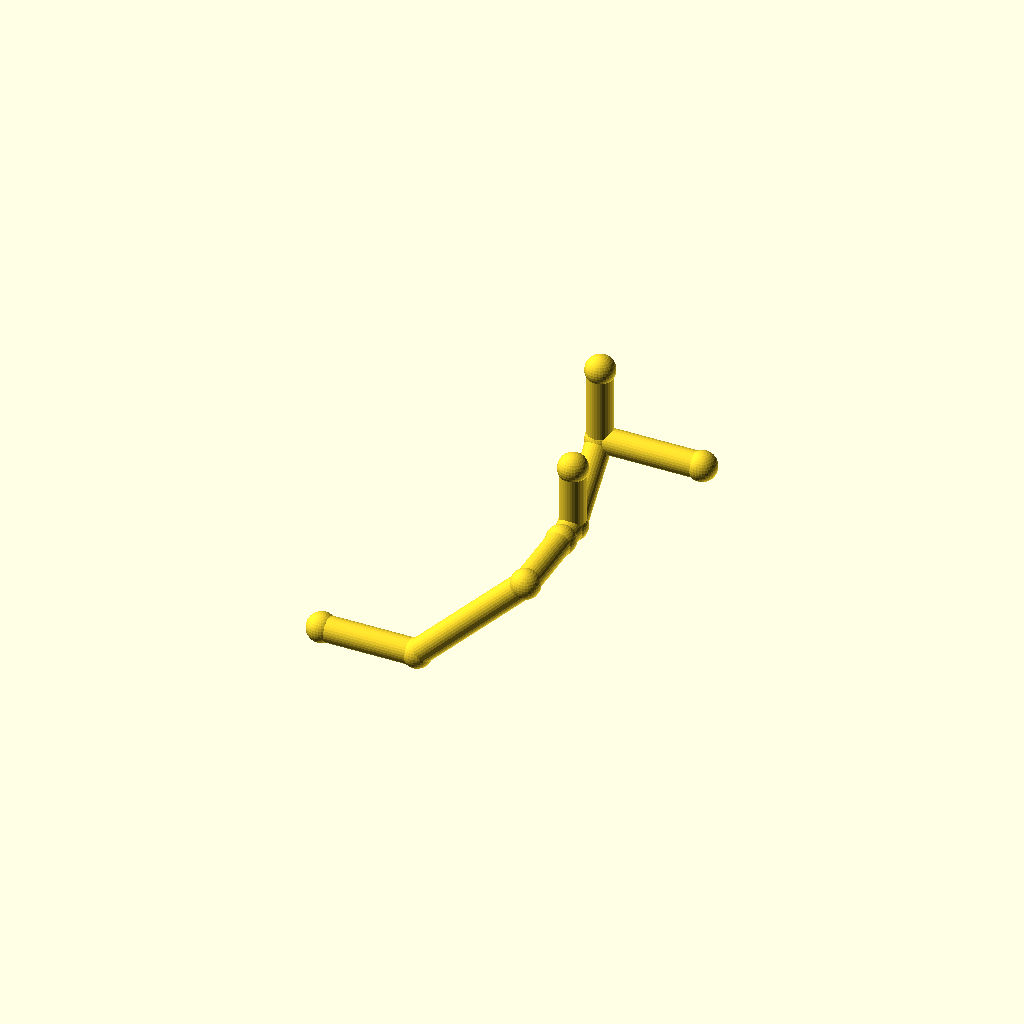
Cell 1 — every parameter at its default value.
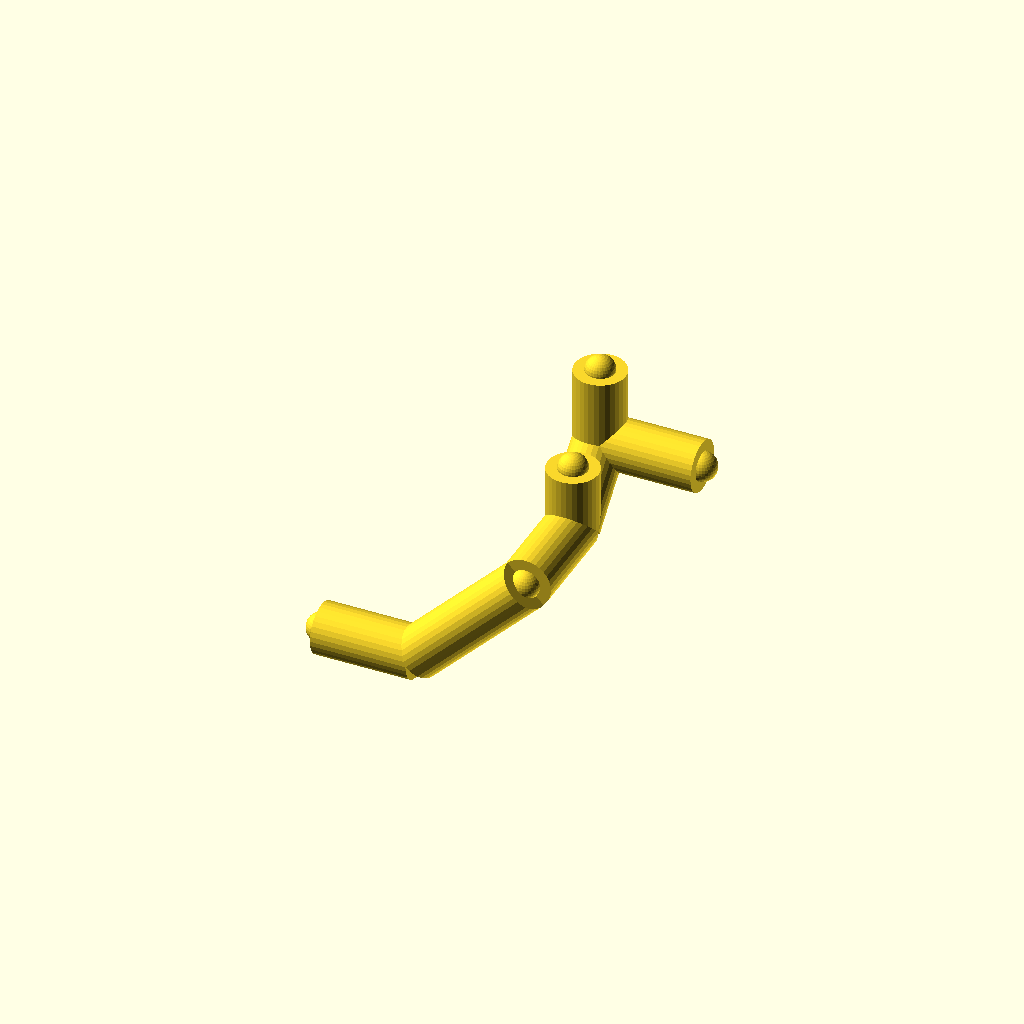
Cell 2 — pipe_r set to 8, the other parameters unchanged.
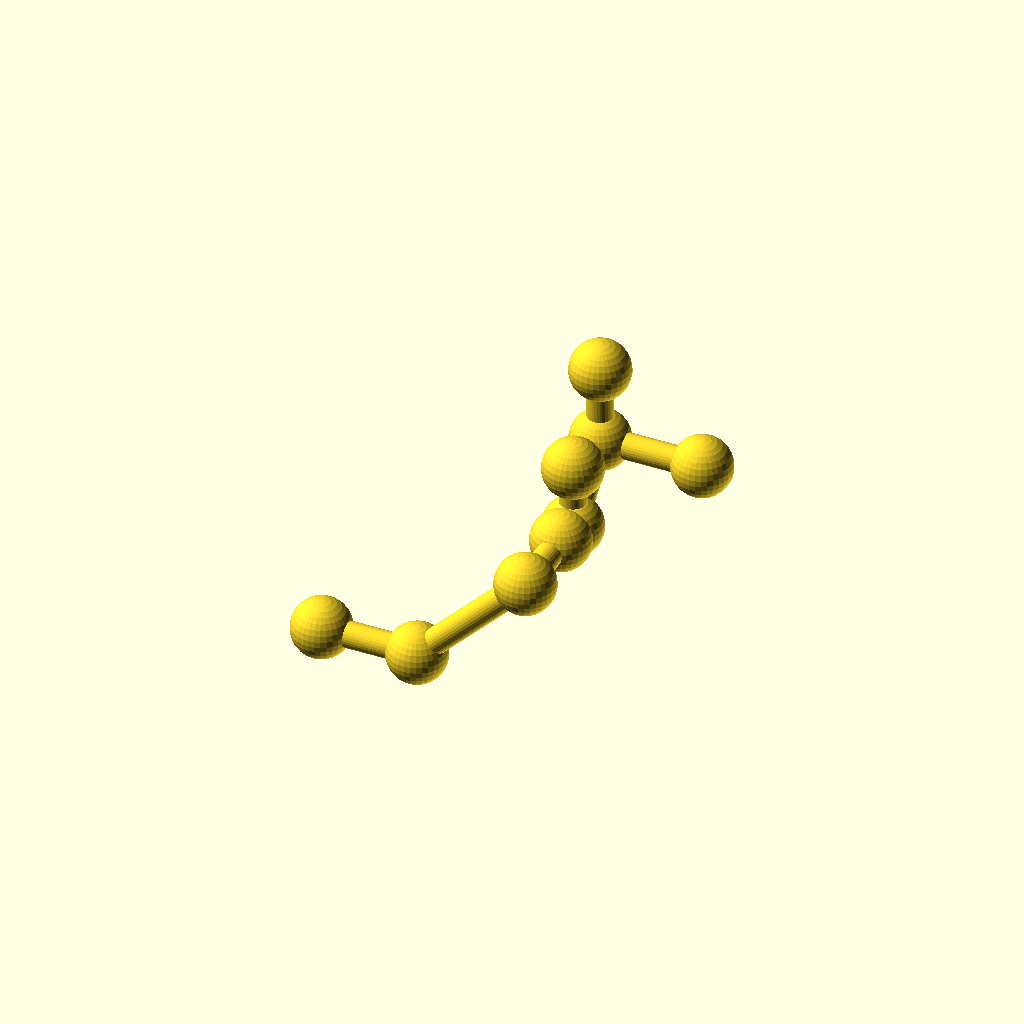
Cell 3 — collar_r set to 9.2, the other parameters unchanged.
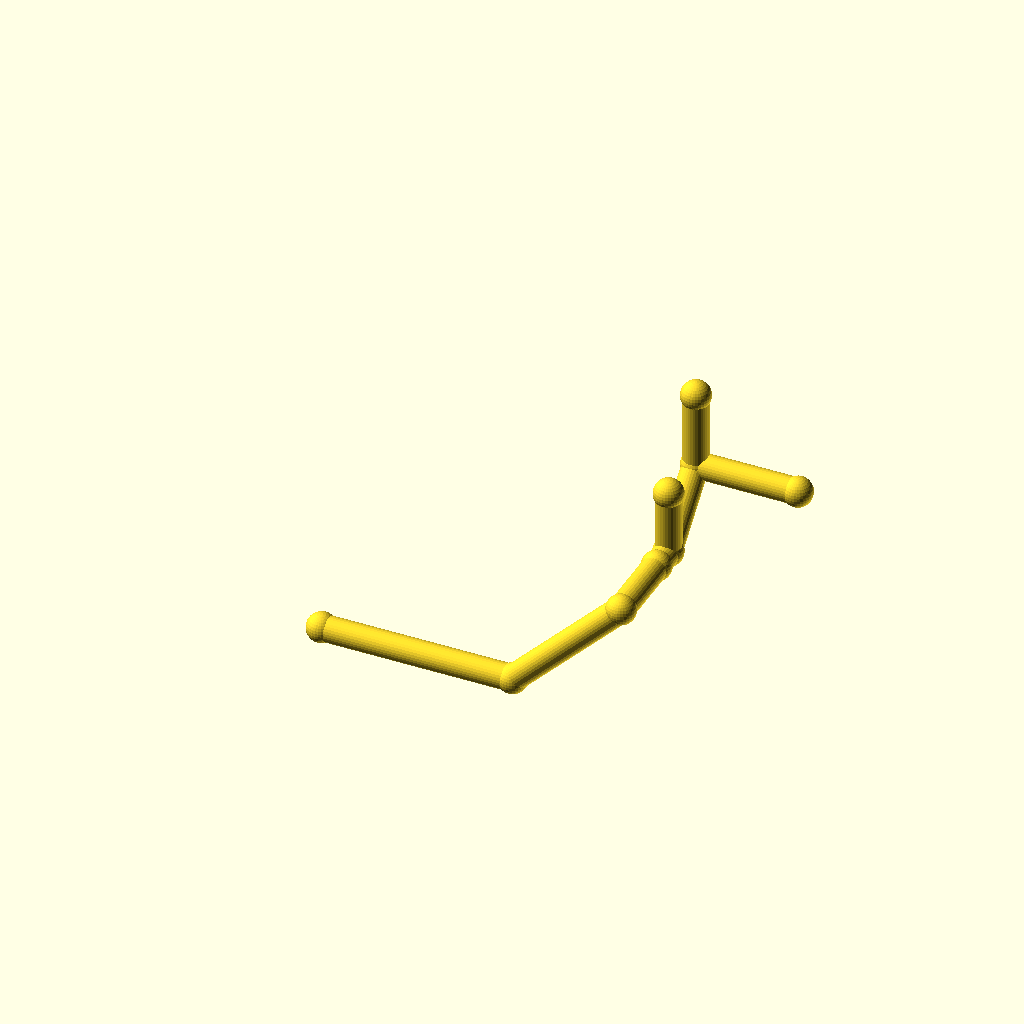
Cell 4: the same model with leg_1 = 60.
All cells are drawn from one camera (rotation 55°, 0°, 25°, orthographic, colour scheme Cornfield), so only the parameter changes between them.
OpenSCAD source file optional_data/data/wire2/piperoutes/scene_0116.scad:
$fn = 32;

// ----------------------------------------------------------------------
// Pipe route
// ----------------------------------------------------------------------

// --- parameters (mm) ---
pipe_r = 4;               // pipe radius
collar_r = 4.6;           // joint collar radius
turn_90 = 90;             // right-angle elbow, degrees
turn_45 = 45;             // diagonal elbow angle, degrees
leg_1 = 30;               // length of pipe segment 1
leg_2 = 48;               // length of pipe segment 2
leg_3 = 32;               // length of pipe segment 3
leg_4 = 26;               // length of pipe segment 4
leg_5 = 32;               // length of pipe segment 5
segments = 5;             // number of straight pipe segments
stub_3 = 20;              // branch stub length at node 3
stub_2 = 24;              // branch stub length at node 2
stub_4 = 24;              // branch stub length at node 4

bbox_x = (leg_1 + leg_2 / sqrt(2) + leg_5) - (0) + 2 * collar_r;  // overall X, joints included
bbox_y = (leg_3 + leg_4 / sqrt(2)) - (0) + 2 * collar_r;  // overall Y, joints included
bbox_z = (leg_2 / sqrt(2) + leg_4 / sqrt(2) + stub_4) - (0) + 2 * collar_r;  // overall Z, joints included
pipe_d = 2 * pipe_r;  // pipe outer diameter
collar_d = 2 * collar_r;  // collar diameter
p0 = [0, 0, 0];
p1 = p0 + [1, 0, 0] * leg_1;
p2 = p1 + [1 / sqrt(2), 0, 1 / sqrt(2)] * leg_2;
p3 = p2 + [0, 1, 0] * leg_3;
p4 = p3 + [0, 1 / sqrt(2), 1 / sqrt(2)] * leg_4;
p5 = p4 + [1, 0, 0] * leg_5;
b3 = p3 + [0, 0, 1] * stub_3;
b2 = p2 + [0, 1, 0] * stub_2;
b4 = p4 + [0, 0, 1] * stub_4;
nodes = [p0, p1, p2, p3, p4, p5, b3, b2, b4];

module member(a, b, r) {
  /* round stock from joint a to joint b, ends buried in the joint balls */
  d = b - a;
  length = norm(d);
  translate(a) rotate([0, acos(d[2] / length), atan2(d[1], d[0])])
    cylinder(h = length, r = r);
}

module joint(p, r) {
  /* ball at the joint centre, fatter than every member meeting there */
  translate(p) sphere(r = r);
}

/* members - each call is one graph edge */
member(nodes[0], nodes[1], pipe_r);
member(nodes[1], nodes[2], pipe_r);
member(nodes[2], nodes[3], pipe_r);
member(nodes[3], nodes[4], pipe_r);
member(nodes[4], nodes[5], pipe_r);
member(nodes[3], nodes[6], pipe_r);
member(nodes[2], nodes[7], pipe_r);
member(nodes[4], nodes[8], pipe_r);

/* joint balls */
for (p = nodes) joint(p, collar_r);
Customizer parameters (derived from the source; name, type, default, range or options):
pipe_r: number, default 4
collar_r: number, default 4.6
turn_90: number, default 90
turn_45: number, default 45
leg_1: number, default 30
leg_2: number, default 48
leg_3: number, default 32
leg_4: number, default 26
leg_5: number, default 32
segments: number, default 5
stub_3: number, default 20
stub_2: number, default 24
stub_4: number, default 24
p0: vector, default [0, 0, 0]
